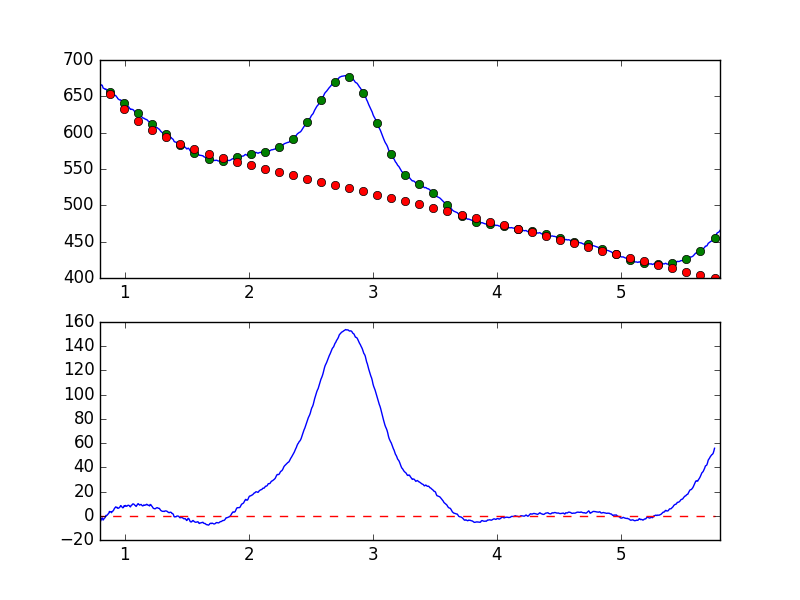

Data behind this chart, as committed beside it:
7.681951752392544019e-01, -6.617747375236945118e+00
7.738631750302433776e-01, -5.885804982153899800e+00
7.795311748212323533e-01, -4.657322194543894511e+00
7.851991746122213289e-01, -5.033351438403315115e+00
7.908671744032103046e-01, -4.896683420978661161e+00
7.965351741941992803e-01, -4.249066369047909575e+00
8.022031739851883669e-01, -4.868249485951196220e+00
8.078711737761772316e-01, -3.629210978934906962e+00
8.135391735671662072e-01, -2.002327004464746096e+00
8.192071733581552939e-01, -1.824001551036985802e+00
8.248751731491442696e-01, -3.567845638398125629e+00
8.305431729401332452e-01, -2.740673411294892503e+00
8.362111727311222209e-01, -1.910151065255149661e+00
8.418791725221110855e-01, -1.442345674712669279e+00
8.475471723131001722e-01, 2.598714866794580303e-01
8.532151721040891479e-01, 3.037609812064374637e-01
8.588831718950781235e-01, 5.768568086524510363e-01
8.645511716860672102e-01, 1.446368261770999197e+00
8.702191714770560749e-01, 1.863611078628309770e+00
8.758871712680450505e-01, 3.536065548071178455e+00
8.815551710590340262e-01, 3.270699263634810450e+00
8.872231708500230019e-01, 3.343163201350989766e+00
8.928911706410120885e-01, 2.514010324273840524e+00
8.985591704320010642e-01, 3.556849536548043034e+00
9.042271702229900399e-01, 3.875111519662596038e+00
9.098951700139790155e-01, 4.658359767606043533e+00
9.155631698049678802e-01, 5.891140684523634263e+00
9.212311695959569668e-01, 6.617265811278912224e+00
9.268991693869459425e-01, 7.348930477798148786e+00
9.325671691779349182e-01, 6.738771908539206379e+00
9.382351689689240049e-01, 6.929966878740174252e+00
9.439031687599129805e-01, 6.112750269109028523e+00
9.495711685509018452e-01, 6.279603054103290560e+00
9.552391683418909318e-01, 6.614168317555368048e+00
9.609071681328797965e-01, 7.249002717516646044e+00
9.665751679238688832e-01, 8.375378732350554856e+00
9.722431677148579698e-01, 8.002745109952343228e+00
9.779111675058468345e-01, 7.147020324779646216e+00
9.835791672968358101e-01, 6.560695116914530445e+00
9.892471670878246748e-01, 6.861555636596222030e+00
9.949151668788137615e-01, 8.357024264531901281e+00
1.000583166669802848e+00, 7.987069240803975845e+00
1.006251166460791602e+00, 8.492838336742579486e+00
1.011919166251780799e+00, 7.809426550240345932e+00
1.017587166042769553e+00, 7.943034836220249417e+00
1.023255165833758751e+00, 8.522911024606742103e+00
1.028923165624747726e+00, 8.666217984385639284e+00
1.034591165415736702e+00, 8.490606865793097313e+00
1.040259165206725678e+00, 7.703084287815386233e+00
1.045927164997714431e+00, 7.327734506157298711e+00
1.051595164788703629e+00, 8.575348319492604787e+00
1.057263164579692605e+00, 8.804848850713824504e+00
1.062931164370681802e+00, 9.676184613338136842e+00
1.068599164161670556e+00, 9.771728437289084468e+00
1.074267163952659310e+00, 9.455286257959528484e+00
1.079935163743648507e+00, 8.832058053710170498e+00
1.085603163534637483e+00, 8.359904935715007923e+00
1.091271163325626681e+00, 7.692793972178947115e+00
1.096939163116615434e+00, 8.465283051619167054e+00
1.102607162907604632e+00, 9.577005746146937781e+00
1.108275162698593386e+00, 9.970686448186029338e+00
... 839 more rows
